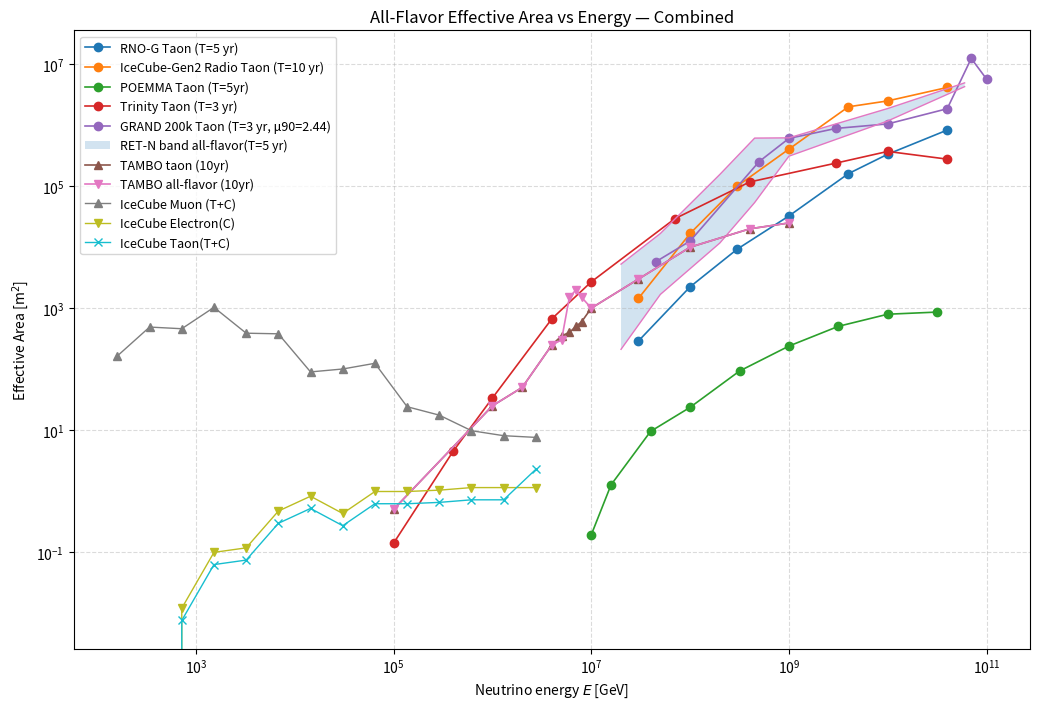

The matplotlib source for this figure:

import numpy as np
import matplotlib.pyplot as plt


def effective_area_from_sensitivity(E_pts, E2Phi_pts, *,
                                    E_units="GeV",
                                    T_years,
                                    mu90=2.3,
                                    DeltaOmega=2*np.pi):
    E = np.asarray(E_pts, dtype=float)
    E2Phi = np.asarray(E2Phi_pts, dtype=float)

    # Convert energy to GeV if needed
    if E_units.lower() == "ev":
        E_GeV = E / 1e9
    else:
        E_GeV = E.copy()

    # Sort by energy
    order = np.argsort(E_GeV)
    E_GeV = E_GeV[order]
    E2Phi = E2Phi[order]

    # Build geometric-mean edges to get per-point ΔE
    edges = np.zeros(len(E_GeV) + 1)
    for i in range(1, len(E_GeV)):
        edges[i] = np.sqrt(E_GeV[i-1] * E_GeV[i])
    # Extrapolate endpoints (symmetric in log-space)
    edges[0]  = E_GeV[0]  / np.sqrt(E_GeV[1] / E_GeV[0])
    edges[-1] = E_GeV[-1] * np.sqrt(E_GeV[-1] / E_GeV[-2])

    # Per-point ΔE
    dlog10E = np.log10(edges[1:]) - np.log10(edges[:-1])
    dE = E_GeV * np.log(10.0) * dlog10E  # GeV

    # Convert E^2 Phi -> Phi (per-energy flux)
    Phi = E2Phi / (E_GeV**2)  # cm^-2 s^-1 sr^-1 GeV^-1

    # Exposure in seconds
    T_sec = T_years * 365.25 * 24 * 3600.0

    # Effective area in cm^2, then to m^2
    Aeff_cm2 = mu90 / (T_sec * DeltaOmega * Phi * dE)
    Aeff_m2 = Aeff_cm2 / 1e4
    return E_GeV, Aeff_m2

# ============================================================
# Datasets
# ============================================================

# --- RNO-G (90% C.L., T=5 yr), energies in eV (E^2 Phi in GeV cm^-2 s^-1 sr^-1)
E_rnog_eV   = [3e16, 1e17, 3e17, 1e18, 4e18, 1e19, 4e19]
E2Phi_rnog  = [2e-8,  9e-9,  6.5e-9, 5.5e-9, 5e-9,  6e-9,  8e-9]
T_rnog      = 5.0
mu90_rnog   = 2.3
Omega_rnog  = 2*np.pi

# --- IceCube-Gen2 Radio (90% C.L., T=10 yr), energies in eV
E_gen2_eV   = E_rnog_eV
E2Phi_gen2  = [2e-9, 6e-10, 3e-10, 2.2e-10, 2e-10, 4e-10, 8e-10]
T_gen2      = 10.0
mu90_gen2   = 2.3
Omega_gen2  = 2*np.pi

# --- POEMMA (90% C.L.), energies in GeV (from log10 grid)
log10E_poemma = np.array([7, 7.2, 7.6, 8.0, 8.5, 9.0, 9.5, 10.0, 10.5])
E_poemma_GeV  = 10**log10E_poemma
E2Phi_poemma  = [2.5e1, 4, 1, 0.9, 6.5e-1, 8e-1, 1.2, 2.4, 7]
# 1000 s in years:
T_poemma      = 1000.0 / (365.25*24*3600.0)   # ≈ 3.1688e-5 yr
mu90_poemma   = 2.3
Omega_poemma  = 4*np.pi/12

# --- Trinity (90% C.L., T=3 yr), energies in GeV
E_trinity_GeV = [1e5, 4e5, 1e6, 4e6, 1e7, 7e7, 4e8, 3e9, 1e10, 4e10]
E2Phi_trinity = [2e-7, 3e-8, 1e-8, 2e-9, 1e-9, 5e-10, 7e-10, 3e-9, 8e-9, 4e-8]
T_trinity     = 3.0
mu90_trinity  = 2.3
Omega_trinity = 2*np.pi

# --- GRAND 200k (90% C.L., T=3 yr, μ90=2.44), energies in GeV
E_grand_GeV   = [4.5e7, 1e8, 5e8, 1e9, 3e9, 1e10, 4e10, 7e10, 1e11]
E2Phi_grand   = [4e-9, 2.7e-9, 7e-10, 7.5e-10, 1.2e-9, 3e-9, 9e-9, 0.5e-8, 2e-8]
T_grand       = 3.0
mu90_grand    = 2.44
Omega_grand   = 2*np.pi

# --- RET-N (Radar Echo Telescope - North), energies in eV, TWO curves (band)
RETN_data = [
    (6e19, 3e-9, 2.6e-9),
    (1e19, 1.6e-9, 1.0e-9),
    (1e18, 0.8e-9, 4e-10),
    (4.5e17, 4e-9, 3.5e-10),
    (2e17, 6e-9, 4.5e-10),
    (5e16, 1e-8, 1e-9),
    (2e16, 4e-8, 1.6e-9),
]
E_retn_eV     = [r[0] for r in RETN_data]
E2Phi_retn_hi = [r[1] for r in RETN_data]  # higher curve
E2Phi_retn_lo = [r[2] for r in RETN_data]  # lower curve
T_retn        = 3.0
mu90_retn     = 2.3
# Replace with actual RET-N beam/coverage if narrower than a hemisphere
Omega_retn    = 2*np.pi

# --- TAMBO: two lines (all-flavor & tau) from aperture arrays (m^2 sr) → A_eff (m^2)
# Energies in GeV
tambo_E_GeV = np.array([
    1e5, 1e6, 2e6, 4e6, 5e6, 6e6, 7e6, 8e6, 1e7, 3e7, 1e8, 4e8, 1e9
], dtype=float)

# Apertures (m^2 sr)
tambo_tau_ap_m2sr = np.array([
    1,
    5*10,
    10**2,
    5*10**2,
    6*10**2,
    3*10**3,
    4*10**3,
    3*10**3,
    2*10**3,
    6*10**3,
    2*10**4,
    4*10**4,
    5*10**4
], dtype=float)

tambo_all_ap_m2sr = np.array([
    1,
    5*10,
    10**2,
    5*10**2,
    0.7*10**3,
    0.8*10**3,
    10**3,
    1.2*10**3,
    2*10**3,
    6*10**3,
    2*10**4,
    4*10**4,
    5*10**4
], dtype=float)

# Convert aperture (m^2 sr) → effective area (m^2) by dividing by 2 sr
omega_tambo = 2.0  # sr
tambo_tau_Aeff_m2 = tambo_tau_ap_m2sr / omega_tambo
tambo_all_Aeff_m2 = tambo_all_ap_m2sr / omega_tambo

# --- ICECUBE 
final_rows = np.array([
    [109.999,232.892,160.05588745185227,164.45467039632751,0.0,0.0,4,0,4],
    [232.892,493.079,338.8718850362184,489.2658968675564,0.0,0.0,2,0,2],
    [493.079,1043.947,717.4596454247444,459.2992274601041,0.01189710689723954,0.007494240565190263,3,2,3],
    [1043.947,2210.245,1519.0058054579645,1029.7815972148696,0.09820435879202606,0.06186101341229988,4,2,4],
    [2210.245,4679.532,3216.0398326730965,388.02745820737346,0.11638625576328972,0.07331417685876518,2,1,2],
    [4679.532,9907.507,6809.001104914289,379.07703660299165,0.4670681596373116,0.2942161635510625,4,2,4],
    [9907.507,20976.177,14416.019577565057,89.81852572248584,0.8190008125850179,0.5159060236756019,3,2,3],
    [20976.177,44410.769,30521.60138737994,100.32566788993606,0.42674960446539567,0.268818648482139,2,1,2],
    [44410.769,94026.493,64620.34401411925,124.36472512537776,0.9791502429015384,0.6167875545836463,4,2,4],
    [94026.493,199072.921,136814.21202819556,24.11496663524563,0.9791502429015384,0.6167875545836463,1,0,1],
    [199072.921,421477.252,289663.09342181147,17.537609156303414,1.0301254335306331,0.6488979108854382,3,2,3],
    [421477.252,892351.772,613274.7937750992,9.736213119412295,1.1353159319934158,0.7151596422005769,3,2,3],
    [892351.772,1889287.455,1298425.588274746,8.065149146252075,1.1353159319934158,0.7151596422005769,1,0,1],
    [1889287.455,4000000.0,2749027.067891475,7.562326904682501,1.1353159319934158,2.26869807140475,1,0,1]
], dtype=float)

E_final_GeV = final_rows[:,2]
muon  = final_rows[:,3]
electron   = final_rows[:,4]
tau = final_rows[:,5]

# ============================================================
# Compute A_eff for sensitivity-based experiments
# ============================================================
curves = []

# RNO-G
E_rnog_GeV, Aeff_rnog = effective_area_from_sensitivity(
    E_rnog_eV, E2Phi_rnog, E_units="eV", T_years=T_rnog, mu90=mu90_rnog, DeltaOmega=Omega_rnog
)
curves.append(("RNO-G Taon (T=5 yr)", E_rnog_GeV, Aeff_rnog))

# IceCube-Gen2 Radio
E_gen2_GeV, Aeff_gen2 = effective_area_from_sensitivity(
    E_gen2_eV, E2Phi_gen2, E_units="eV", T_years=T_gen2, mu90=mu90_gen2, DeltaOmega=Omega_gen2
)
curves.append(("IceCube-Gen2 Radio Taon (T=10 yr)", E_gen2_GeV, Aeff_gen2))

# POEMMA
E_po_GeV, Aeff_po = effective_area_from_sensitivity(
    E_poemma_GeV, E2Phi_poemma, E_units="GeV", T_years=T_poemma, mu90=mu90_poemma, DeltaOmega=Omega_poemma
)
curves.append(("POEMMA Taon (T=5yr)", E_po_GeV, Aeff_po))

# Trinity
E_tr_GeV, Aeff_tr = effective_area_from_sensitivity(
    E_trinity_GeV, E2Phi_trinity, E_units="GeV", T_years=T_trinity, mu90=mu90_trinity, DeltaOmega=Omega_trinity
)
curves.append(("Trinity Taon (T=3 yr)", E_tr_GeV, Aeff_tr))

# GRAND 200k (use μ90=2.44)
E_gr_GeV, Aeff_gr = effective_area_from_sensitivity(
    E_grand_GeV, E2Phi_grand, E_units="GeV", T_years=T_grand, mu90=mu90_grand, DeltaOmega=Omega_grand
)
curves.append((f"GRAND 200k Taon (T=3 yr, μ90={mu90_grand})", E_gr_GeV, Aeff_gr))

# RET-N (band between hi and lo curves)
E_retn_GeV_hi, Aeff_retn_hi = effective_area_from_sensitivity(
    E_retn_eV, E2Phi_retn_hi, E_units="eV", T_years=T_retn, mu90=mu90_retn, DeltaOmega=Omega_retn
)
E_retn_GeV_lo, Aeff_retn_lo = effective_area_from_sensitivity(
    E_retn_eV, E2Phi_retn_lo, E_units="eV", T_years=T_retn, mu90=mu90_retn, DeltaOmega=Omega_retn
)


plt.figure(figsize=(10.5, 7.2))

# Sensitivity-derived curves
for label, E_GeV, Aeff_m2 in curves:
    plt.loglog(E_GeV, Aeff_m2, marker='o', linewidth=1.2, label=label)

# RET-N band
E_band = E_retn_GeV_hi
lo = np.minimum(Aeff_retn_hi, Aeff_retn_lo)
hi = np.maximum(Aeff_retn_hi, Aeff_retn_lo)
plt.fill_between(E_band, lo, hi, alpha=0.20, label='RET-N band all-flavor(T=5 yr)')
plt.loglog(E_retn_GeV_hi, Aeff_retn_hi, linewidth=1.0, color='C6')
plt.loglog(E_retn_GeV_lo, Aeff_retn_lo, linewidth=1.0, color='C6')

plt.loglog(tambo_E_GeV, tambo_all_Aeff_m2, marker='^', linewidth=1.2, label='TAMBO taon (10yr)')
plt.loglog(tambo_E_GeV, tambo_tau_Aeff_m2,  marker='v', linewidth=1.2, label='TAMBO all-flavor (10yr)')

# IceCube
plt.loglog(E_final_GeV, muon, marker='^', linewidth=1.0, label='IceCube Muon (T+C)')
plt.loglog(E_final_GeV, electron,   marker='v', linewidth=1.0, label='IceCube Electron(C)')
plt.loglog(E_final_GeV, tau, marker='x', linewidth=1.0, label='IceCube Taon(T+C)')

plt.xlabel(r'Neutrino energy $E$ [GeV]')
plt.ylabel(r'Effective Area [m$^2$]')
plt.title('All-Flavor Effective Area vs Energy — Combined')
plt.grid(True, which='both', ls='--', alpha=0.45)
plt.legend(loc='best', fontsize=9)
plt.tight_layout()
plt.savefig('Thursday1.png', dpi=300)
plt.show()